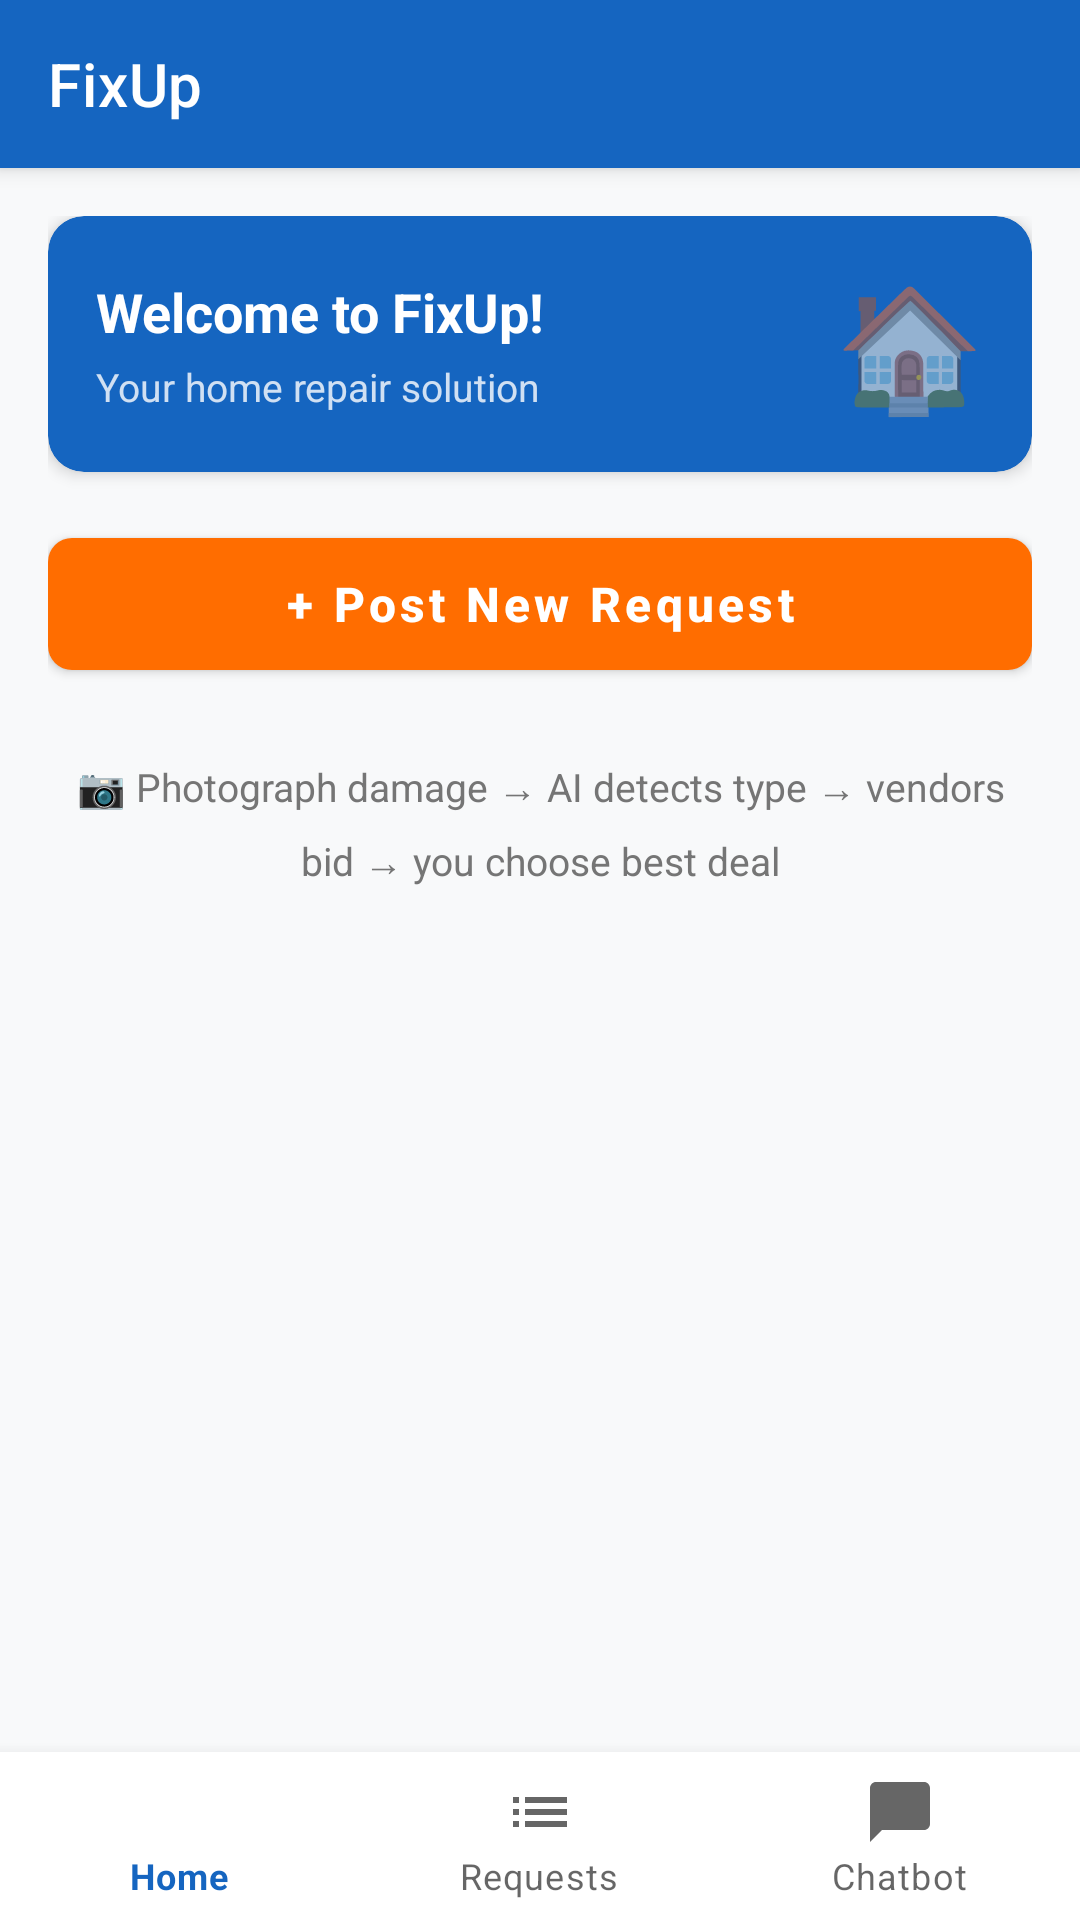

Produce the Android XML layout that renders to this screen, including the resource entries it uses.
<!-- AndroidManifest.xml: application theme Theme.FixUp -->
<!-- res/layout/activity_customer_home.xml -->
<?xml version="1.0" encoding="utf-8"?>
<androidx.coordinatorlayout.widget.CoordinatorLayout
    xmlns:android="http://schemas.android.com/apk/res/android"
    xmlns:app="http://schemas.android.com/apk/res-auto"
    android:layout_width="match_parent"
    android:layout_height="match_parent"
    android:fitsSystemWindows="true">

    <com.google.android.material.appbar.AppBarLayout
        android:layout_width="match_parent"
        android:layout_height="wrap_content"
        android:fitsSystemWindows="true"
        android:background="@color/colorPrimary"
        app:elevation="4dp">

        <com.google.android.material.appbar.MaterialToolbar
            android:id="@+id/toolbar"
            android:layout_width="match_parent"
            android:layout_height="?attr/actionBarSize"
            android:theme="@style/Theme.FixUp.Toolbar"
            app:title="FixUp"
            app:titleTextColor="@color/white"
            app:popupTheme="@style/ThemeOverlay.MaterialComponents.Light" />

    </com.google.android.material.appbar.AppBarLayout>

    <LinearLayout
        android:layout_width="match_parent"
        android:layout_height="match_parent"
        android:orientation="vertical"
        app:layout_behavior="@string/appbar_scrolling_view_behavior">

        
        <FrameLayout
            android:layout_width="match_parent"
            android:layout_height="0dp"
            android:layout_weight="1"
            android:background="@color/colorBackground">

            
            <androidx.core.widget.NestedScrollView
                android:id="@+id/contentHome"
                android:layout_width="match_parent"
                android:layout_height="match_parent">

                <LinearLayout
                    android:layout_width="match_parent"
                    android:layout_height="wrap_content"
                    android:orientation="vertical"
                    android:padding="16dp">

                    
                    <com.google.android.material.card.MaterialCardView
                        android:layout_width="match_parent"
                        android:layout_height="wrap_content"
                        android:layout_marginBottom="16dp"
                        app:cardCornerRadius="12dp"
                        app:cardElevation="3dp"
                        app:cardBackgroundColor="@color/colorPrimary">

                        <LinearLayout
                            android:layout_width="match_parent"
                            android:layout_height="wrap_content"
                            android:orientation="horizontal"
                            android:padding="16dp"
                            android:gravity="center_vertical">

                            <LinearLayout
                                android:layout_width="0dp"
                                android:layout_height="wrap_content"
                                android:layout_weight="1"
                                android:orientation="vertical">

                                <TextView
                                    android:id="@+id/tvWelcomeGreeting"
                                    android:layout_width="wrap_content"
                                    android:layout_height="wrap_content"
                                    android:text="@string/tv_welcome"
                                    android:textSize="18sp"
                                    android:textStyle="bold"
                                    android:textColor="@color/white" />

                                <TextView
                                    android:layout_width="wrap_content"
                                    android:layout_height="wrap_content"
                                    android:text="@string/tv_home_subtitle"
                                    android:textSize="13sp"
                                    android:textColor="#CCFFFFFF"
                                    android:layout_marginTop="4dp" />
                            </LinearLayout>

                            <TextView
                                android:layout_width="wrap_content"
                                android:layout_height="wrap_content"
                                android:text="🏠"
                                android:textSize="40sp" />
                        </LinearLayout>
                    </com.google.android.material.card.MaterialCardView>

                    
                    <com.google.android.material.button.MaterialButton
                        android:id="@+id/btnPostRequest"
                        android:layout_width="match_parent"
                        android:layout_height="56dp"
                        android:text="@string/btn_post_request"
                        android:textSize="16sp"
                        android:textStyle="bold"
                        android:textAllCaps="false"
                        android:layout_marginBottom="24dp"
                        app:backgroundTint="@color/colorAccent"
                        app:cornerRadius="8dp"
                        app:elevation="4dp" />

                    
                    <TextView
                        android:layout_width="match_parent"
                        android:layout_height="wrap_content"
                        android:text="@string/tv_how_it_works"
                        android:textSize="13sp"
                        android:textColor="@color/textSecondary"
                        android:gravity="center"
                        android:lineSpacingMultiplier="1.4" />

                </LinearLayout>
            </androidx.core.widget.NestedScrollView>

            
            <LinearLayout
                android:id="@+id/contentRequests"
                android:layout_width="match_parent"
                android:layout_height="match_parent"
                android:orientation="vertical"
                android:visibility="gone">

                
                <LinearLayout
                    android:layout_width="match_parent"
                    android:layout_height="wrap_content"
                    android:orientation="horizontal"
                    android:gravity="center_vertical"
                    android:paddingStart="16dp"
                    android:paddingEnd="16dp"
                    android:paddingTop="12dp"
                    android:paddingBottom="8dp">

                    <TextView
                        android:layout_width="0dp"
                        android:layout_height="wrap_content"
                        android:layout_weight="1"
                        android:text="@string/tv_my_requests"
                        android:textSize="18sp"
                        android:textStyle="bold"
                        android:textColor="@color/textPrimary" />

                    <TextView
                        android:id="@+id/tvRequestsHeader"
                        android:layout_width="wrap_content"
                        android:layout_height="wrap_content"
                        android:background="@drawable/bg_badge"
                        android:textColor="@color/white"
                        android:textSize="12sp"
                        android:textStyle="bold"
                        android:paddingStart="8dp"
                        android:paddingEnd="8dp"
                        android:paddingTop="2dp"
                        android:paddingBottom="2dp"
                        android:visibility="gone" />
                </LinearLayout>

                <FrameLayout
                    android:layout_width="match_parent"
                    android:layout_height="0dp"
                    android:layout_weight="1">

                    <androidx.recyclerview.widget.RecyclerView
                        android:id="@+id/recyclerRequests"
                        android:layout_width="match_parent"
                        android:layout_height="match_parent"
                        android:clipToPadding="false"
                        android:padding="12dp"
                        android:paddingBottom="16dp" />

                    
                    <LinearLayout
                        android:id="@+id/layoutEmpty"
                        android:layout_width="match_parent"
                        android:layout_height="wrap_content"
                        android:layout_gravity="center"
                        android:orientation="vertical"
                        android:gravity="center"
                        android:padding="32dp"
                        android:visibility="gone">

                        <TextView
                            android:layout_width="wrap_content"
                            android:layout_height="wrap_content"
                            android:text="🏠"
                            android:textSize="56sp"
                            android:layout_marginBottom="12dp" />

                        <TextView
                            android:layout_width="wrap_content"
                            android:layout_height="wrap_content"
                            android:text="@string/tv_no_requests"
                            android:textSize="16sp"
                            android:textStyle="bold"
                            android:textColor="@color/textPrimary"
                            android:gravity="center"
                            android:layout_marginBottom="6dp" />

                        <TextView
                            android:layout_width="wrap_content"
                            android:layout_height="wrap_content"
                            android:text="@string/tv_no_requests_hint"
                            android:textSize="13sp"
                            android:textColor="@color/textSecondary"
                            android:gravity="center" />

                    </LinearLayout>
                </FrameLayout>

            </LinearLayout>

        </FrameLayout>

        
        <com.google.android.material.bottomnavigation.BottomNavigationView
            android:id="@+id/bottomNav"
            android:layout_width="match_parent"
            android:layout_height="wrap_content"
            android:background="@color/colorSurface"
            app:menu="@menu/nav_customer" />

    </LinearLayout>

</androidx.coordinatorlayout.widget.CoordinatorLayout>
<!-- resources referenced by this layout -->
<resources>
  <color name="colorAccent">#FF6D00</color>
  <color name="colorBackground">#F8F9FA</color>
  <color name="colorPrimary">#1565C0</color>
  <color name="colorSurface">#FFFFFF</color>
  <color name="textPrimary">#212121</color>
  <color name="textSecondary">#757575</color>
  <color name="white">#FFFFFF</color>
  <!-- drawable bg_badge (drawable) -->
  <?xml version="1.0" encoding="utf-8"?>
  <shape xmlns:android="http://schemas.android.com/apk/res/android"
      android:shape="rectangle">
      <solid android:color="#1565C0"/>
      <corners android:radius="12dp"/>
  </shape>
  <string name="btn_post_request">+ Post New Request</string>
  <string name="tv_home_subtitle">Your home repair solution</string>
  <string name="tv_how_it_works">📷 Photograph damage  →  AI detects type  →  vendors bid  →  you choose best deal</string>
  <string name="tv_my_requests">My Requests</string>
  <string name="tv_no_requests">No requests yet</string>
  <string name="tv_no_requests_hint">Post your first repair request to get started</string>
  <string name="tv_welcome">Welcome to FixUp!</string>
  <style name="Theme.FixUp.Toolbar" parent="ThemeOverlay.MaterialComponents.Dark.ActionBar">
          <item name="colorPrimary">@color/colorPrimary</item>
      </style>
  <style name="Theme.FixUp" parent="Theme.MaterialComponents.Light.NoActionBar">
          <item name="colorPrimary">@color/colorPrimary</item>
          <item name="colorPrimaryVariant">@color/colorPrimaryDark</item>
          <item name="colorOnPrimary">@color/colorOnPrimary</item>
          <item name="colorSecondary">@color/colorAccent</item>
          <item name="colorOnSecondary">@color/white</item>
          <item name="colorError">@color/colorError</item>
          <item name="android:colorBackground">@color/colorBackground</item>
          <item name="android:statusBarColor">@color/colorPrimary</item>
          <item name="android:windowLightStatusBar">false</item>
          <item name="materialButtonStyle">@style/Widget.FixUp.Button</item>
          <item name="textInputStyle">@style/Widget.FixUp.TextInputLayout</item>
      </style>
  <color name="colorPrimaryDark">#0D47A1</color>
  <color name="colorOnPrimary">#FFFFFF</color>
  <color name="colorError">#B00020</color>
  <style name="Widget.FixUp.Button" parent="Widget.MaterialComponents.Button">
          <item name="android:minHeight">52dp</item>
          <item name="cornerRadius">8dp</item>
          <item name="android:textSize">16sp</item>
          <item name="android:textStyle">bold</item>
          <item name="android:textAllCaps">false</item>
      </style>
  <style name="Widget.FixUp.TextInputLayout" parent="Widget.MaterialComponents.TextInputLayout.OutlinedBox">
          <item name="boxCornerRadiusTopStart">8dp</item>
          <item name="boxCornerRadiusTopEnd">8dp</item>
          <item name="boxCornerRadiusBottomStart">8dp</item>
          <item name="boxCornerRadiusBottomEnd">8dp</item>
      </style>
</resources>
